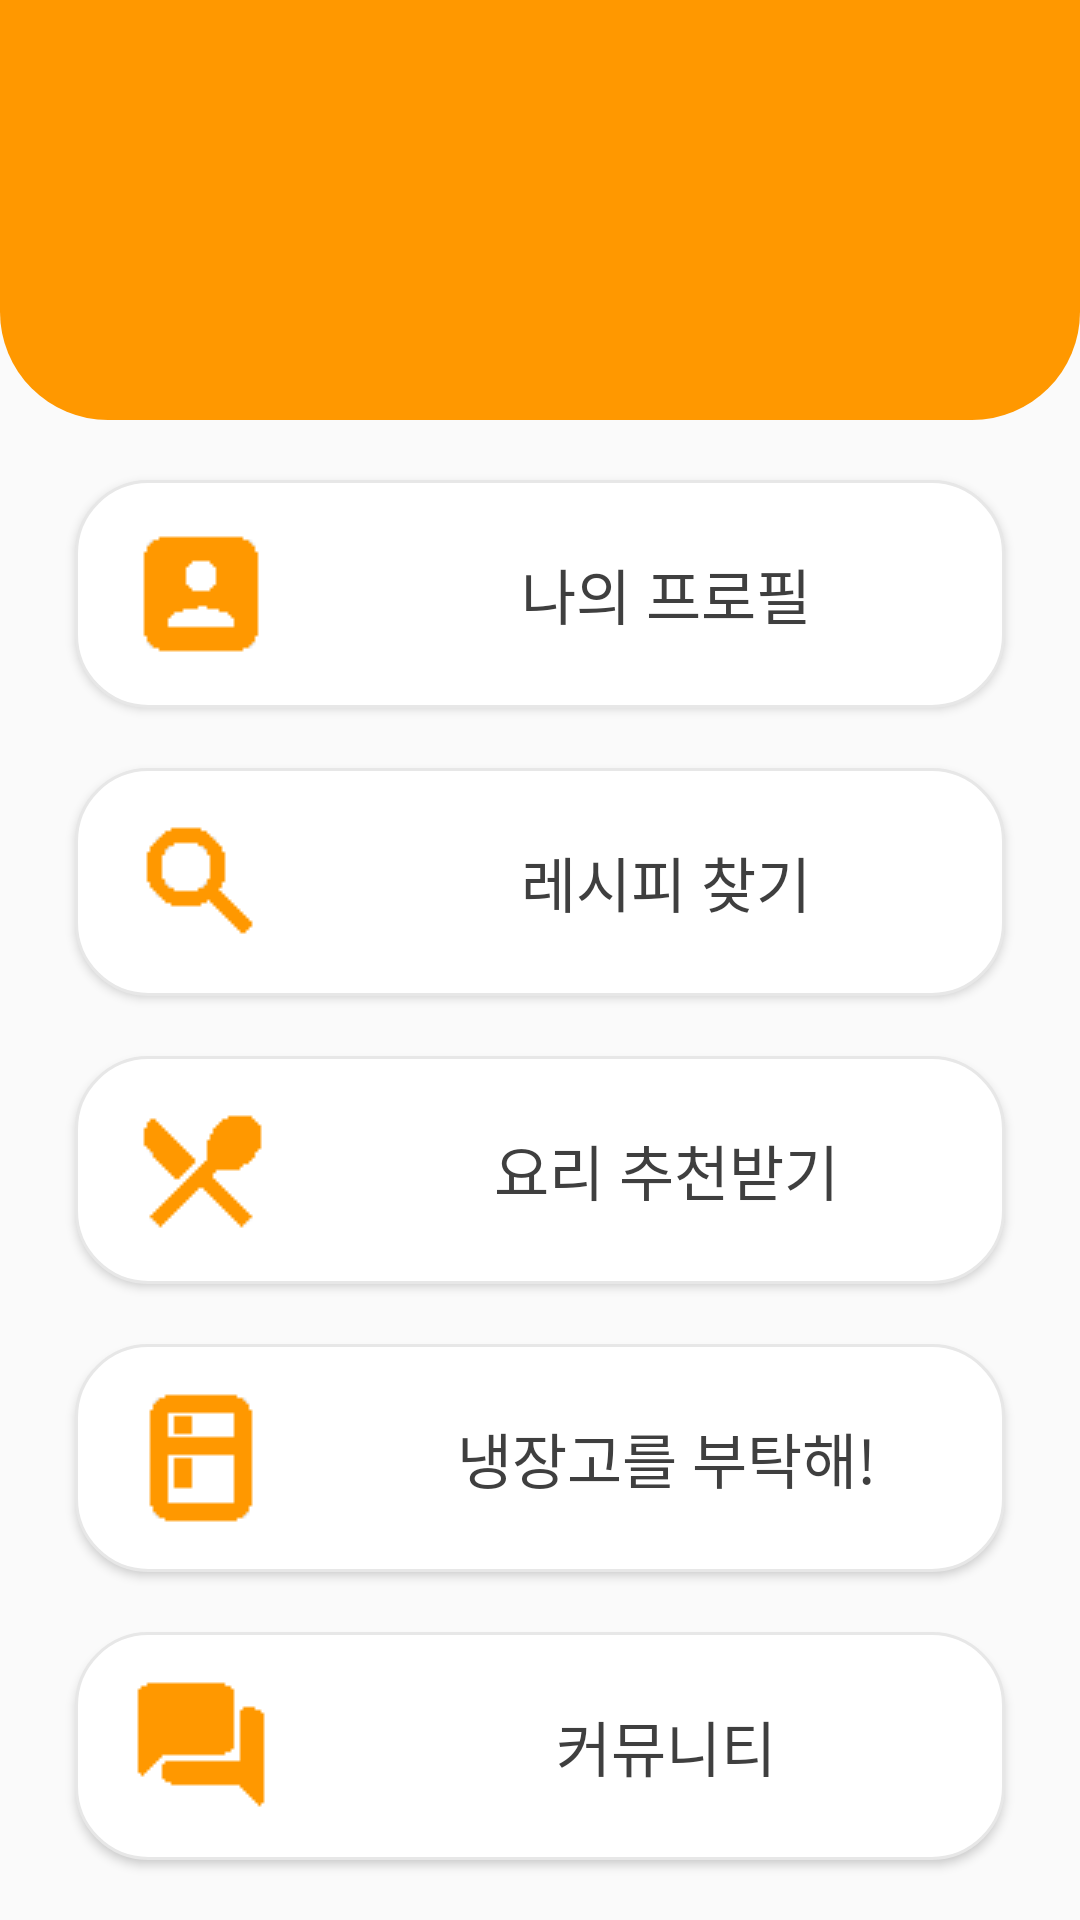

Here is an Android app screen rendered from its layout file. Give the layout XML and the strings, colors and styles it references.
<!-- AndroidManifest.xml: application theme AppTheme -->
<!-- res/layout/activity_joonhong.xml -->
<?xml version="1.0" encoding="utf-8"?>
<androidx.constraintlayout.widget.ConstraintLayout xmlns:android="http://schemas.android.com/apk/res/android"
    xmlns:app="http://schemas.android.com/apk/res-auto"
    xmlns:tools="http://schemas.android.com/tools"
    android:layout_width="match_parent"
    android:layout_height="match_parent"
    android:background="#FAFAFA"
    tools:context=".JoonHongActivity">

    <TextView
        android:id="@+id/textView"
        android:layout_width="0dp"
        android:layout_height="140dp"
        android:background="@drawable/main_top"
        android:text=""
        android:textStyle="bold|italic"
        android:textColor="#FFFFFF"
        android:textSize="20dp"
        app:layout_constraintEnd_toEndOf="parent"
        app:layout_constraintHorizontal_bias="0.0"
        app:layout_constraintStart_toStartOf="parent"
        app:layout_constraintTop_toTopOf="parent" />

    <LinearLayout
        android:layout_width="0dp"
        android:layout_height="0dp"
        android:orientation="vertical"
        app:layout_constraintBottom_toBottomOf="parent"
        app:layout_constraintEnd_toEndOf="parent"
        app:layout_constraintHorizontal_bias="0.0"
        app:layout_constraintStart_toStartOf="parent"
        app:layout_constraintTop_toBottomOf="@+id/textView"
        app:layout_constraintVertical_bias="1.0"
        android:paddingTop="10dp"
        android:paddingBottom="10dp">


        <Button
            android:id="@+id/button1"
            android:layout_width="match_parent"
            android:layout_height="match_parent"
            android:layout_marginHorizontal="25dp"
            android:layout_marginVertical="10dp"
            android:layout_weight="1"
            android:background="@drawable/main_button_coner"
            android:drawableLeft="@drawable/baseline_account_box_black_48dp"
            android:drawablePadding="18dip"
            android:paddingLeft="18dip"
            android:text="나의 프로필"
            android:textColor="#3F3F3F"
            android:textSize="20dp"
            android:onClick="onButton1Clicked"/>

        <Button
            android:id="@+id/button2"
            android:layout_width="match_parent"
            android:layout_height="match_parent"
            android:layout_marginHorizontal="25dp"
            android:layout_marginVertical="10dp"
            android:layout_weight="1"
            android:background="@drawable/main_button_coner"
            android:drawableLeft="@drawable/baseline_search_black_48dp"
            android:drawablePadding="18dip"
            android:paddingLeft="18dip"
            android:text="레시피 찾기"
            android:textColor="#3F3F3F"
            android:textSize="20dp"
            android:onClick="onButton2Clicked"/>

        <Button
            android:id="@+id/button3"
            android:layout_width="match_parent"
            android:layout_height="match_parent"
            android:layout_marginHorizontal="25dp"
            android:layout_marginVertical="10dp"
            android:layout_weight="1"
            android:background="@drawable/main_button_coner"
            android:drawableLeft="@drawable/baseline_restaurant_menu_black_48dp"
            android:drawablePadding="18dip"
            android:paddingLeft="18dip"
            android:text="요리 추천받기"
            android:textColor="#3F3F3F"
            android:textSize="20dp"
            android:onClick="onButton3Clicked"/>

        <Button
            android:id="@+id/button4"
            android:layout_width="match_parent"
            android:layout_height="match_parent"
            android:layout_marginHorizontal="25dp"
            android:layout_marginVertical="10dp"
            android:layout_weight="1"
            android:background="@drawable/main_button_coner"
            android:drawableLeft="@drawable/baseline_kitchen_black_48dp"
            android:drawablePadding="18dip"
            android:paddingLeft="18dip"
            android:text="냉장고를 부탁해!"
            android:textColor="#3F3F3F"
            android:textSize="20dp"
            android:onClick="onButton4Clicked"/>

        <Button
            android:id="@+id/button5"
            android:layout_width="match_parent"
            android:layout_height="match_parent"
            android:layout_marginHorizontal="25dp"
            android:layout_marginVertical="10dp"
            android:layout_weight="1"
            android:background="@drawable/main_button_coner"
            android:drawableLeft="@drawable/baseline_forum_black_48dp"
            android:drawablePadding="18dip"
            android:paddingLeft="18dip"
            android:text="커뮤니티"
            android:textColor="#3F3F3F"
            android:textSize="20dp"
            android:onClick="onButton5Clicked"/>


    </LinearLayout>
</androidx.constraintlayout.widget.ConstraintLayout>
<!-- resources referenced by this layout -->
<resources>
  <!-- drawable baseline_account_box_black_48dp: png bitmap (drawable, 397 bytes) -->
  <!-- drawable baseline_forum_black_48dp: png bitmap (drawable, 332 bytes) -->
  <!-- drawable baseline_kitchen_black_48dp: png bitmap (drawable, 344 bytes) -->
  <!-- drawable baseline_restaurant_menu_black_48dp: png bitmap (drawable, 497 bytes) -->
  <!-- drawable baseline_search_black_48dp: png bitmap (drawable, 452 bytes) -->
  <!-- drawable main_button_coner (drawable) -->
  <?xml version="1.0" encoding="utf-8"?>
  <shape xmlns:android="http://schemas.android.com/apk/res/android"
      android:padding="10dp"
      android:shape="rectangle" >
      <solid android:color="#FFFFFF" />
      <corners
          android:bottomLeftRadius="24dp"
          android:bottomRightRadius="24dp"
          android:topLeftRadius="24dp"
          android:topRightRadius="24dp" />
      <stroke
          android:width="1dp"
          android:color="#E7E7E7" />
  </shape>
  <!-- drawable main_top (drawable) -->
  <?xml version="1.0" encoding="utf-8"?>
  <shape xmlns:android="http://schemas.android.com/apk/res/android"
      android:padding="10dp"
      android:shape="rectangle" >
      <solid android:color="#ff9800" />
      <corners
          android:bottomLeftRadius="36dp"
          android:bottomRightRadius="36dp" />
      <stroke
          android:width="0dp"
          android:color="#ff9800" />
  </shape>
  <style name="AppTheme" parent="Theme.AppCompat.Light.DarkActionBar">
          
          <item name="colorPrimary">@color/colorPrimary</item>
          <item name="colorPrimaryDark">@color/colorPrimaryDark</item>
          <item name="colorAccent">@color/colorPrimaryDark</item>
      </style>
  <color name="colorPrimary">#ff9800</color>
  <color name="colorPrimaryDark">#F57C0D</color>
</resources>
